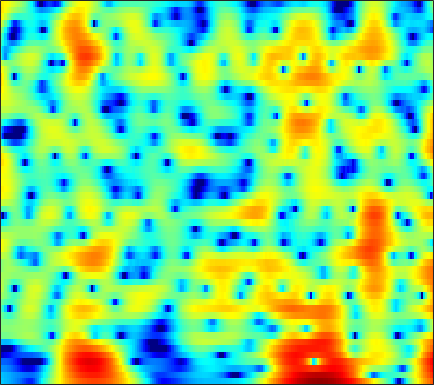

Data behind this chart, as committed beside it:
-7.5389, -7.7501, -8.0964, -8.5126, -8.8632, -9.3636, -9.9083, -10.344, -10.971, -11.716, -12.587, -13.308, -14.242, -14.795, -14.614, -13.357, -11.336, -9.6572, -7.4612, -5.4114, -3.5314, -2.2262, -0.61153, 0.87452
-7.916, -8.074, -8.332, -8.646, -8.904, -9.278, -9.667, -9.962, -10.35, -10.72, -11.06, -11.29, -11.52, -11.62, -11.56, -11.21, -10.51, -9.723, -8.382, -6.794, -5.071, -3.746, -1.987, -0.273
-9.773, -9.924, -10.22, -10.65, -11.04, -11.68, -12.43, -13.09, -14.1, -15.22, -16.36, -17.11, -17.75, -17.69, -17.13, -15.81, -14.09, -12.66, -10.69, -8.666, -6.635, -5.117, -3.114, -1.157
-11.76, -11.81, -11.95, -12.23, -12.56, -13.18, -14.05, -14.94, -16.51, -18.54, -20.95, -22.91, -25.06, -25.44, -24.57, -23.28, -22.78, -22.95, -22.44, -18.82, -14.04, -10.76, -6.963, -3.693
-18.46, -17.73, -16.81, -15.97, -15.39, -14.66, -14.02, -13.62, -13.18, -12.81, -12.52, -12.4, -12.3, -12.16, -11.95, -11.53, -11.09, -10.75, -10.12, -9.055, -7.505, -6.108, -4.052, -1.913
-22.27, -23.77, -28.07, -31.7, -25.68, -19.68, -15.83, -13.7, -11.51, -9.824, -8.528, -7.76, -6.904, -6.107, -5.551, -4.867, -4.287, -3.884, -3.324, -2.677, -1.942, -1.347, -0.4666, 0.527
-7.978, -8.25, -8.417, -8.245, -7.835, -6.961, -5.875, -5.016, -3.932, -2.961, -2.131, -1.61, -1.025, -0.5442, -0.2989, -0.1438, -0.1599, -0.2553, -0.4773, -0.807, -1.224, -1.541, -1.781, -1.578
-0.6311, -0.6364, -0.5829, -0.4541, -0.3107, -0.06302, 0.2445, 0.495, 0.8305, 1.139, 1.394, 1.543, 1.668, 1.659, 1.538, 1.233, 0.7836, 0.3312, -0.5077, -1.743, -3.514, -5.339, -8.939, -14.81
0.1524, 0.159, 0.1882, 0.2485, 0.3166, 0.4316, 0.5652, 0.6759, 0.8206, 0.9452, 1.026, 1.048, 1.002, 0.8615, 0.7002, 0.4334, 0.07393, -0.2777, -0.8496, -1.482, -2.105, -2.546, -3.019, -3.152
-0.04454, -0.1695, -0.2978, -0.3441, -0.3104, -0.1739, 0.04116, 0.2356, 0.5123, 0.7711, 0.9746, 1.075, 1.115, 1.044, 0.934, 0.6779, 0.2578, -0.1491, -0.7324, -1.29, -1.806, -2.129, -2.388, -2.339
-0.6442, -1.387, -2.362, -3.045, -3.139, -2.642, -1.642, -0.7866, 0.3024, 1.217, 1.923, 2.3, 2.607, 2.692, 2.597, 2.209, 1.555, 0.9238, -0.1078, -1.47, -3.193, -4.626, -6.379, -7.013
-1.795, -3.642, -7.393, -14.61, -20.87, -10.45, -5.285, -2.828, -0.5007, 1.131, 2.282, 2.895, 3.425, 3.643, 3.594, 3.273, 2.743, 2.142, 0.914, -0.8403, -3.044, -5.021, -7.989, -9.294
-0.4028, -1.146, -2.125, -2.85, -3.099, -2.892, -2.193, -1.497, -0.4933, 0.497, 1.39, 1.941, 2.492, 2.813, 2.906, 2.854, 2.518, 2.023, 1.161, 0.2375, -0.8145, -1.652, -2.617, -3.306
1.632, 0.9895, 0.03481, -0.9968, -1.749, -2.536, -2.81, -2.572, -1.733, -0.5589, 0.6325, 1.458, 2.367, 3.009, 3.331, 3.484, 3.242, 2.924, 2.42, 1.612, 0.3348, -0.8274, -2.623, -5.005
2.591, 1.694, 0.1106, -2.075, -4.364, -9.226, -21.9, -17.46, -7.873, -3.514, -0.7834, 0.6595, 2.062, 3.012, 3.469, 3.757, 3.794, 3.738, 3.311, 2.45, 1.423, 0.4867, -1.135, -3.003
2.167, 1.579, 0.6207, -0.4556, -1.314, -2.397, -3.011, -2.966, -2.304, -1.259, -0.1973, 0.533, 1.339, 1.933, 2.24, 2.492, 2.665, 2.565, 2.186, 1.791, 1.288, 0.7045, -0.2248, -1.283
1.525, 1.444, 1.286, 1.039, 0.8474, 0.6184, 0.429, 0.3447, 0.335, 0.3925, 0.5028, 0.6164, 0.7534, 0.8841, 0.9707, 1.105, 1.116, 1.034, 1.078, 1.117, 0.828, 0.5515, 0.134, -0.5406
0.1203, 0.7278, 1.24, 1.436, 1.437, 1.313, 1.048, 0.7842, 0.4092, 0.03175, -0.3898, -0.7211, -1.153, -1.574, -1.792, -1.942, -1.955, -1.665, -0.8534, -0.2646, 0.1171, 0.5255, 0.8928, 0.9739
-0.02605, 0.7032, 1.143, 1.165, 0.9066, 0.2611, -0.5811, -1.285, -2.267, -3.159, -3.973, -4.637, -5.698, -7.271, -8.943, -11.65, -12.03, -9.487, -6.099, -3.735, -1.52, -0.2719, 0.8228, 1.669
2.784, 2.601, 2.082, 1.215, 0.2575, -1.517, -3.922, -6.246, -9.803, -12.17, -11.05, -9.714, -8.787, -8.814, -9.479, -10.48, -10.76, -8.83, -5.821, -3.829, -1.634, -0.469, 0.5631, 1.418
4.99, 4.459, 3.575, 2.396, 1.325, -0.4611, -2.792, -4.869, -7.735, -9.288, -8.28, -6.983, -5.486, -4.456, -3.889, -3.367, -2.769, -2.065, -1.668, -0.8965, -0.2587, -0.1616, 0.07467, 0.131
4.924, 4.475, 3.823, 3.058, 2.451, 1.572, 0.6505, 0.02228, -0.6906, -1.156, -1.286, -1.203, -0.9953, -0.7271, -0.5002, -0.2717, 0.01174, 0.07255, -0.1172, -0.05633, -0.6029, -1.191, -2.059, -3.568
2.927, 2.703, 2.442, 2.183, 1.953, 1.671, 1.399, 1.202, 0.9747, 0.8257, 0.7336, 0.7032, 0.7127, 0.7636, 0.8007, 0.8653, 0.8531, 0.6603, 0.6155, 0.106, -0.6164, -1.155, -2.571, -4.373
-0.5154, -0.4043, -0.2253, 0.02857, 0.2188, 0.4444, 0.6195, 0.6881, 0.736, 0.7334, 0.6999, 0.6772, 0.7104, 0.798, 0.8856, 1.035, 1.102, 1.254, 1.281, 1.044, 0.9015, 0.4722, -0.1565, -0.8859
-6.002, -5.719, -4.769, -3.443, -2.398, -1.34, -0.6672, -0.3772, -0.3264, -0.5083, -0.852, -1.082, -1.266, -1.101, -0.746, -0.08575, 0.6895, 1.354, 1.772, 2.312, 2.549, 2.45, 2.457, 2.106
-15.4, -27.29, -11.79, -6.046, -3.693, -1.773, -0.8789, -0.7077, -1.147, -2.3, -4.22, -6.299, -9.526, -9.697, -7.136, -3.702, -1.007, 0.4291, 1.81, 3.092, 3.624, 4.058, 4.264, 4.138
-1.828, -2.024, -1.714, -1.04, -0.5034, -0.1099, -0.0949, -0.4507, -1.313, -2.8, -4.838, -6.685, -8.952, -9.164, -7.623, -5.082, -2.623, -1.322, 0.5196, 1.724, 2.665, 3.268, 3.521, 3.67
3.096, 2.834, 2.552, 2.245, 1.971, 1.48, 0.7777, 0.09153, -1.041, -2.413, -3.975, -5.139, -6.456, -7.21, -7.154, -6.289, -4.882, -3.72, -1.966, -0.8448, 0.4035, 0.8581, 1.394, 1.613
5.327, 5.059, 4.625, 4.096, 3.602, 2.83, 1.837, 0.9625, -0.494, -2.244, -4.496, -6.622, -10.42, -16.66, -20.84, -14.02, -9.143, -6.652, -4.092, -2.662, -1.342, -0.9695, -0.3825, -0.3612
5.772, 5.59, 5.218, 4.714, 4.233, 3.451, 2.503, 1.66, 0.358, -1.143, -2.889, -4.322, -6.32, -8.02, -8.52, -7.814, -6.391, -5.116, -3.871, -2.75, -2.225, -1.931, -1.896, -2.273
5.151, 5.093, 4.848, 4.417, 3.989, 3.278, 2.448, 1.748, 0.7693, -0.2641, -1.257, -1.953, -2.751, -3.265, -3.475, -3.486, -3.262, -2.954, -2.76, -2.331, -2.353, -2.282, -2.738, -3.287
4.869, 4.824, 4.556, 4.067, 3.582, 2.799, 1.886, 1.159, 0.1721, -0.7869, -1.603, -2.09, -2.514, -2.683, -2.68, -2.57, -2.332, -2.239, -1.976, -2.034, -1.958, -2.197, -2.451, -2.955
5.604, 5.363, 4.853, 4.113, 3.428, 2.328, 1.019, -0.08345, -1.711, -3.348, -4.761, -5.372, -5.361, -4.729, -4.035, -3.108, -2.345, -1.999, -1.465, -1.536, -1.451, -1.81, -2.003, -2.527
6.642, 6.142, 5.309, 4.304, 3.408, 2.005, 0.2972, -1.27, -3.934, -7.653, -14.15, -24.81, -14.6, -8.407, -5.792, -3.455, -2.005, -1.256, -0.7901, -0.5891, -1.092, -1.491, -2.617, -3.816
6.388, 5.64, 4.541, 3.374, 2.421, 1.105, -0.3084, -1.448, -3.047, -4.625, -5.935, -6.299, -5.656, -4.188, -2.936, -1.454, -0.3121, 0.3701, 0.609, 0.7081, 0.0223, -0.775, -2.812, -6.163
3.309, 2.188, 0.7081, -0.7471, -1.734, -2.939, -3.88, -4.412, -4.761, -4.851, -4.505, -4.045, -3.214, -2.156, -1.29, -0.1926, 0.7751, 1.305, 1.896, 1.903, 1.921, 1.396, 0.8006, -0.157
-2.968, -4.887, -7.289, -9.433, -10.73, -12.24, -13.31, -13.47, -12.86, -11.4, -9.504, -8.032, -6.083, -4.181, -2.906, -1.376, -0.05168, 0.7058, 1.692, 2.25, 2.614, 2.824, 2.846, 2.889
-10.11, -14.64, -21.93, -23.58, -22.71, -23.61, -29.03, -42.29, -28.4, -21.24, -16.66, -13.66, -10.1, -7.124, -5.147, -2.9, -1.086, 0.04965, 1.196, 2.257, 2.804, 3.277, 3.555, 3.764
-8.618, -11.57, -15.11, -17.1, -17.86, -19.02, -20.68, -22.07, -24.56, -29.32, -24.29, -18.01, -12.08, -7.842, -5.408, -2.79, -0.8248, 0.4166, 1.562, 2.525, 3.215, 3.502, 3.88, 4.01
-2.96, -4.035, -5.388, -6.738, -7.633, -8.829, -10.08, -11.07, -12.22, -12.59, -11.27, -9.403, -6.595, -4.085, -2.474, -0.692, 0.6861, 1.549, 2.283, 2.784, 3.196, 3.155, 3.306, 3.231
0.6233, 0.4827, 0.07497, -0.4528, -0.8576, -1.41, -1.946, -2.257, -2.5, -2.428, -2.053, -1.595, -0.8081, -6.5393e-05, 0.5861, 1.224, 1.654, 1.82, 1.909, 1.558, 1.132, 0.6455, -0.1289, -0.6393
2.369, 2.518, 2.499, 2.349, 2.157, 1.868, 1.588, 1.403, 1.202, 1.063, 0.9914, 0.9853, 0.9854, 0.9953, 0.9546, 0.8056, 0.522, 0.1266, -0.5389, -1.456, -3.108, -4.429, -7.398, -11.9
3.642, 3.593, 3.457, 3.229, 3.013, 2.692, 2.366, 2.115, 1.783, 1.445, 1.109, 0.8399, 0.4353, -0.02901, -0.4412, -1.062, -1.781, -2.35, -3.348, -4.39, -5.509, -6.869, -8.464, -10.17
4.806, 4.476, 4, 3.48, 3.092, 2.584, 2.089, 1.735, 1.288, 0.8491, 0.376, -0.03474, -0.664, -1.454, -2.139, -3.188, -4.352, -5.217, -6.164, -7.093, -7.382, -7.335, -7.283, -6.682
5.854, 5.202, 4.245, 3.255, 2.531, 1.657, 0.9507, 0.5663, 0.2112, -0.05149, -0.3621, -0.6845, -1.309, -2.229, -3.157, -4.793, -6.988, -9.135, -12.28, -13.58, -12.46, -10.08, -7.884, -5.988
6.663, 5.596, 3.919, 1.977, 0.3798, -1.717, -3.065, -3.189, -2.5, -1.6, -0.9468, -0.7142, -0.8228, -1.392, -2.169, -3.704, -5.98, -8.126, -11.77, -14.18, -11.96, -9.093, -6.46, -4.559
6.707, 5.385, 3.258, 0.4957, -2.315, -8.068, -20.55, -13.01, -6.037, -2.698, -0.8375, -0.04116, 0.4609, 0.4239, 0.1058, -0.653, -1.647, -2.552, -3.53, -4.067, -4.415, -4.463, -3.884, -3.31
5.552, 4.407, 2.866, 1.28, 0.09263, -1.248, -1.912, -1.795, -1.047, -0.02408, 0.8872, 1.399, 1.813, 1.884, 1.738, 1.288, 0.6041, -0.06133, -1.205, -2.409, -3.516, -4.691, -5.88, -6.328
2.903, 1.758, 0.6503, 0.06489, -0.02283, 0.1589, 0.5401, 0.9159, 1.515, 2.124, 2.676, 3.003, 3.267, 3.305, 3.175, 2.781, 2.061, 1.337, -0.03207, -2.016, -4.492, -6.942, -12.99, -21.23
-3.571, -7.346, -10.09, -6.98, -4.612, -2.41, -0.8639, 0.04314, 1.122, 1.999, 2.693, 3.107, 3.457, 3.642, 3.631, 3.402, 2.903, 2.348, 1.451, 0.1398, -1.697, -3.262, -5.11, -6.306
-4.722, -7.33, -9.238, -8.536, -7.42, -5.973, -4.631, -3.655, -2.529, -1.477, -0.5436, 0.04584, 0.6966, 1.124, 1.304, 1.353, 1.252, 1.038, 0.6123, 0.2524, -0.1397, -0.6092, -0.9025, -0.8044
-2.546, -4.332, -6.697, -8.734, -9.954, -10.75, -10.41, -9.551, -7.915, -6.224, -4.711, -3.771, -2.754, -2.099, -1.785, -1.575, -1.559, -1.593, -1.746, -1.808, -1.544, -1.093, -0.5787, 0.1455
-1.335, -3.645, -7.293, -11.98, -16.69, -29.22, -24.02, -17.91, -13.38, -10.18, -7.833, -6.465, -5.19, -4.381, -4.099, -4.112, -4.587, -5.119, -5.771, -6.24, -5.775, -4.493, -2.601, -0.7533
0.9374, -1.345, -4.887, -8.969, -12.33, -16.61, -19.36, -18.78, -15.41, -11.79, -8.951, -7.394, -5.984, -5.218, -5.088, -5.524, -6.723, -8.436, -12.41, -21.83, -18.66, -10.95, -5.632, -2.201
3.786, 1.943, -0.7905, -3.96, -6.649, -10.75, -14.66, -14.86, -11.98, -8.997, -6.887, -5.788, -4.848, -4.484, -4.516, -4.948, -5.733, -6.46, -7.55, -8.185, -7.626, -6.387, -4.193, -2.004
5.93, 4.724, 3.023, 1.256, -0.05545, -1.625, -2.8, -3.294, -3.516, -3.426, -3.248, -3.164, -3.224, -3.525, -3.89, -4.507, -5.207, -5.637, -5.993, -6.041, -5.759, -5.475, -4.5, -3.249
6.574, 5.892, 4.929, 3.948, 3.218, 2.289, 1.448, 0.8746, 0.2223, -0.4073, -1.063, -1.623, -2.519, -3.591, -4.546, -5.995, -7.557, -8.724, -9.836, -10.08, -9.607, -9.116, -8.46, -7.724
5.998, 5.743, 5.314, 4.804, 4.386, 3.785, 3.15, 2.637, 1.911, 1.102, 0.1494, -0.6984, -2.05, -3.749, -5.334, -8.031, -11.8, -15.79, -23.49, -21.45, -16.44, -14.24, -13.3, -13.67
